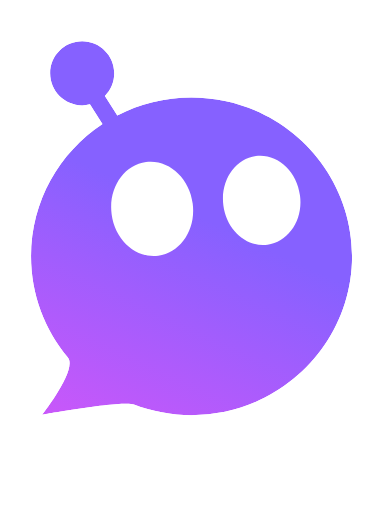
t = 0.00 s
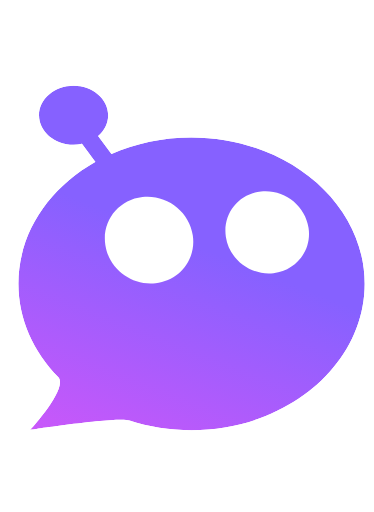
t = 1.67 s
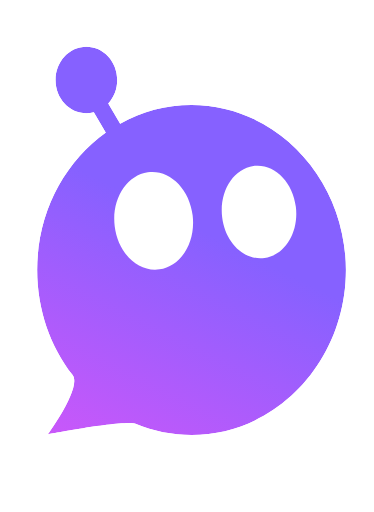
t = 3.33 s
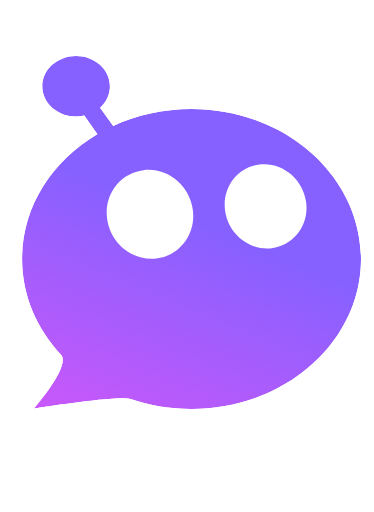
t = 5.00 s
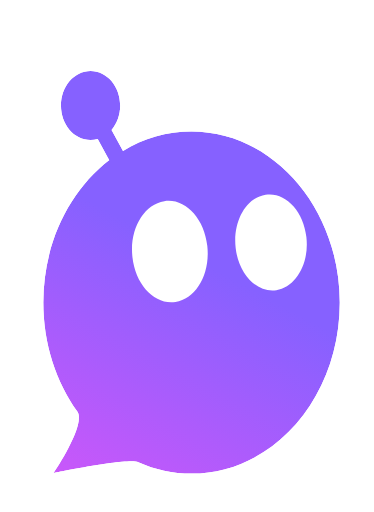
t = 6.67 s
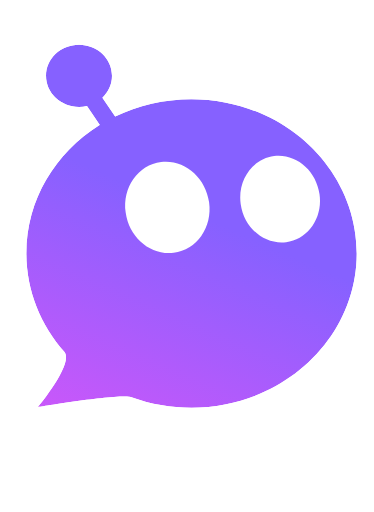
t = 8.35 s

The animated SVG that drew these frames (rendered in a browser with its animation timeline set to each time). Animation: 3 CSS @keyframes rules; frames cover the first 8.35 s, repeats indefinitely.

<?xml version="1.0" encoding="utf-8"?>
<svg version="1.1"
   id="Layer_2"
   xmlns="http://www.w3.org/2000/svg"
   xmlns:xlink="http://www.w3.org/1999/xlink"
   viewBox="-315 80 329 450"
   style="enable-background:new -315 80 329 450;"
   xml:space="preserve">

   <style type="text/css">
      .faceFill { fill: url(#SVGID_1_); }

      .eyesRig, .blink, .ballRig {
         transform-box: fill-box;
         transform-origin: center;
      }

      @keyframes watch {
         0%, 50%, 100% { translate: -7px 0px; }
         50.5%         { translate: 7px 0px; }
         70.5%         { translate: 7px 0px; }
         71%           { translate: -7px 0px; }
      }

      @keyframes blink {
         0%, 4% { scale: 1 1; }
         1%     { scale: 1 0; }
      }

      .eyesRig { animation: watch 12s linear infinite; }
      .blink { animation: blink 5s ease-out infinite; }
      .ballRig { animation: ball-animate 0.65s infinite linear; }

      @keyframes ball-animate {
         /* Fall and rise */
         0%     { translate: 0px 0px; }
         11.11% { translate: 0px 8px; }
         22.22% { translate: 0px 28.8px; }
         33.33% { translate: 0px 62.4px; }
         44.44% { translate: 0px 62px; } 
         55.55% { translate: 0px 27.6px; }
         66.66% { translate: 0px 6px; }
         77.77% { translate: 0px -4px; }
         88.88% { translate: 0px 0px; }
         100%   { translate: 0px 0px; }

         /* Squish and stretch */
         0%     { scale: 1 1; }
         33.33% { scale: 0.9 1.1; }
         44.44% { scale: 1.1 0.9; }
         100%   { scale: 1 1; }
      }
   </style>

   <defs>
      <linearGradient id="SVGID_1_" gradientUnits="userSpaceOnUse"
         x1="-151.2314" y1="265.0407" x2="-292.2314" y2="569.0407">
         <stop offset="0" style="stop-color:#8661FF"/>
         <stop offset="1" style="stop-color:#EE52F7"/>
      </linearGradient>

      <path id="facePath" d="M-146.6,165.5c-23.5,0-45.7,5.7-65.2,15.8l-10.9-17.1c5.1-5.1,8.2-12.1,8.2-19.9c0-15.6-12.6-28.2-28.2-28.2
         c-15.6,0-28.2,12.6-28.2,28.2s12.6,28.2,28.2,28.2c2.4,0,4.6-0.3,6.8-0.9l11,17.3c-0.1,0-0.2,0.1-0.2,0.1
         c-37.8,25.1-62.6,67.7-62.6,116.2c0,33.9,12.2,64.9,32.4,89.1c8.7,10.4-22.7,50.3-22.7,50.3s71-12.7,80.8-8.9
         c15.7,6,32.8,9.3,50.7,9.3c78,0,141.2-62.6,141.2-139.7S-68.6,165.5-146.6,165.5z"/>

      <path id="eyeLeft" d="M-168.8,304.7c-19.7,2.6-38.1-13.8-41-36.5
         c-3-22.7,10.6-43.2,30.3-45.8c19.7-2.6,38.1,13.8,41,36.5
         C-135.5,281.7-149.1,302.2-168.8,304.7z"/>

      <path id="eyeRight" d="M-72.7,295.1
         c-18.6,2.4-36-13-38.8-34.6c-2.8-21.5,10-40.9,28.6-43.4c18.6-2.4,36,13,38.8,34.6
         C-41.2,273.2-54.1,292.6-72.7,295.1z"/>

      <mask id="faceWithHoles">
         <use href="#facePath" xlink:href="#facePath" fill="white"/>
         <g class="eyesRig">
         <g class="blink">
            <use href="#eyeLeft"  xlink:href="#eyeLeft"  fill="black"/>
            <use href="#eyeRight" xlink:href="#eyeRight" fill="black"/>
         </g>
         </g>
      </mask>
   </defs>

   <g class="ballRig">
      <use href="#facePath" xlink:href="#facePath" class="faceFill" mask="url(#faceWithHoles)"/>
   </g>
</svg>